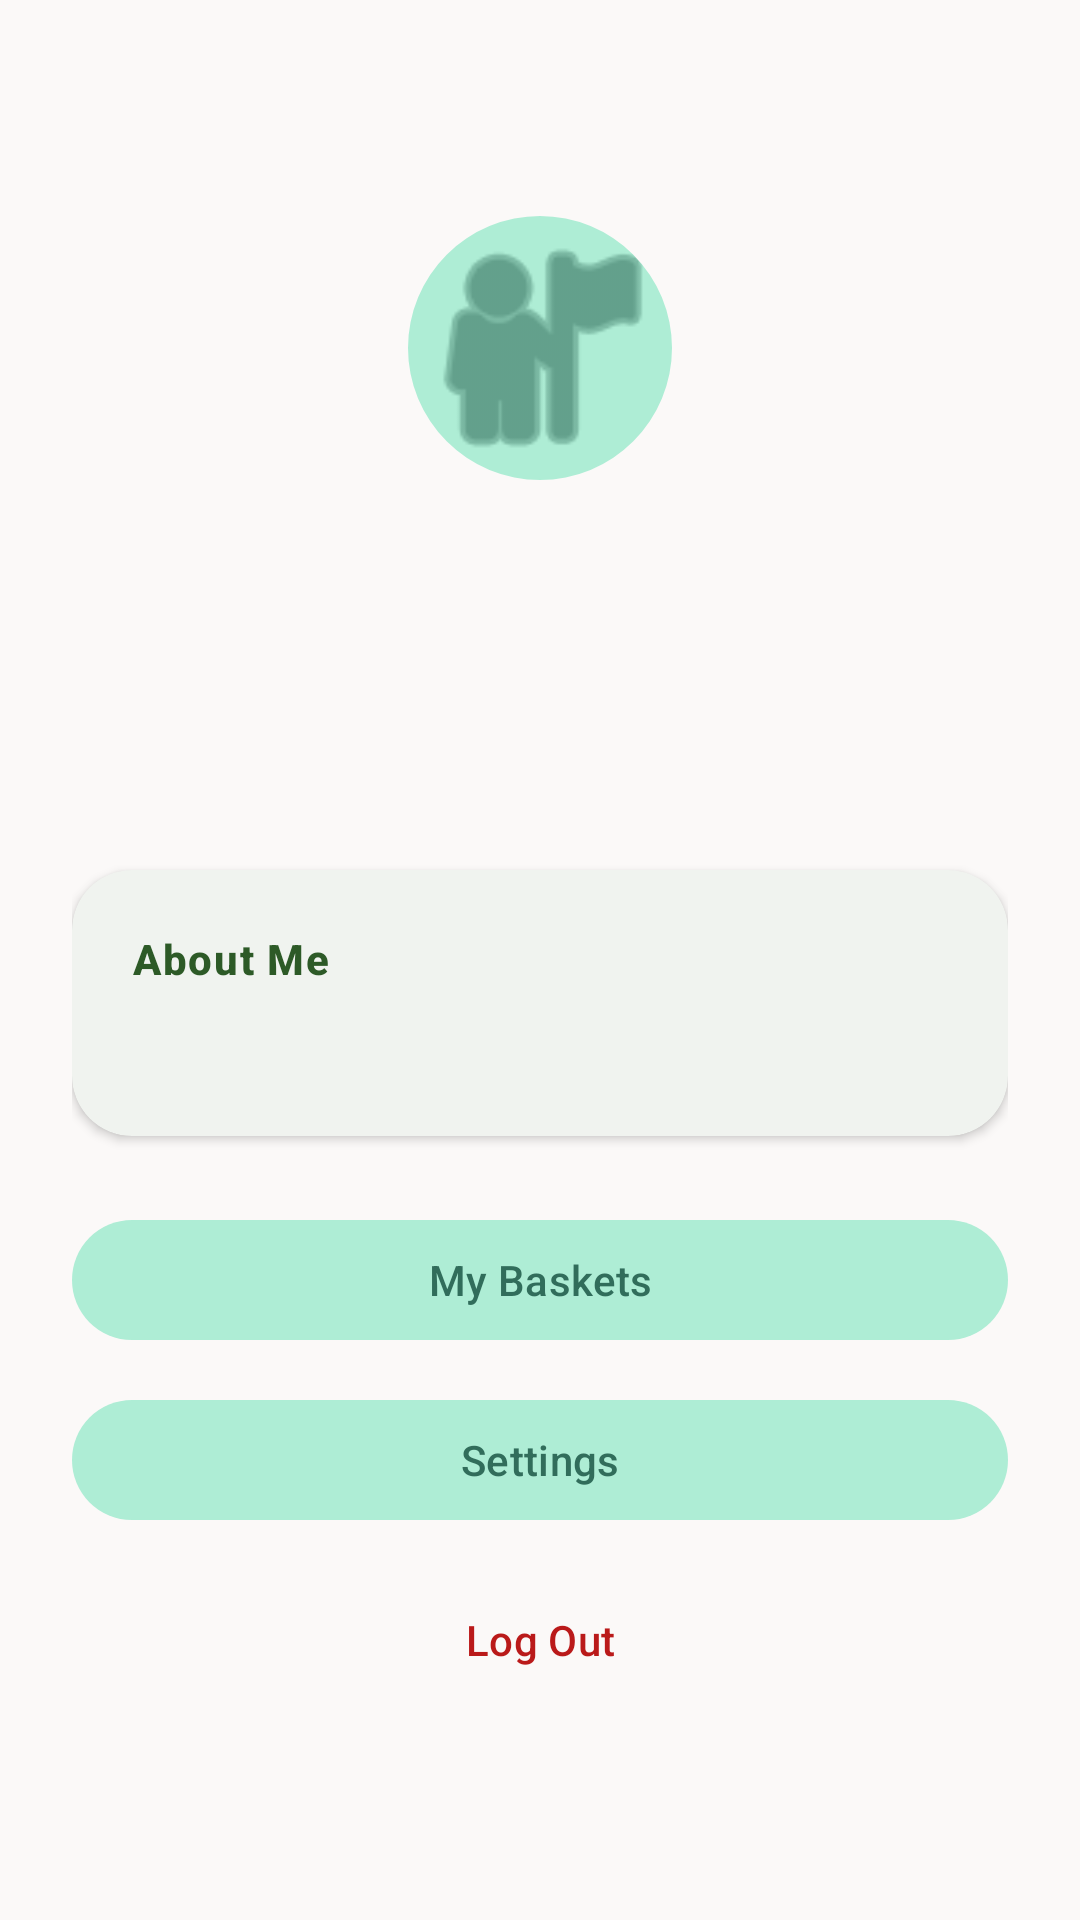

This screen was rendered from an Android layout file. Write that file and the resources it references.
<!-- AndroidManifest.xml: application theme Theme.FoodsharingApp -->
<!-- res/layout/fragment_profile.xml -->
<?xml version="1.0" encoding="utf-8"?>
<androidx.core.widget.NestedScrollView xmlns:android="http://schemas.android.com/apk/res/android"
    xmlns:app="http://schemas.android.com/apk/res-auto"
    xmlns:tools="http://schemas.android.com/tools"
    android:layout_width="match_parent"
    android:layout_height="match_parent"
    android:background="@color/background"
    android:fillViewport="true">

    <androidx.constraintlayout.widget.ConstraintLayout
        android:layout_width="match_parent"
        android:layout_height="wrap_content"
        android:padding="24dp">

        <ProgressBar
            android:id="@+id/progressBar"
            android:layout_width="wrap_content"
            android:layout_height="wrap_content"
            android:visibility="gone"
            app:layout_constraintEnd_toEndOf="parent"
            app:layout_constraintStart_toStartOf="parent"
            app:layout_constraintTop_toTopOf="parent" />

        <com.google.android.material.imageview.ShapeableImageView
            android:id="@+id/ivAvatar"
            android:layout_width="120dp"
            android:layout_height="120dp"
            android:layout_marginTop="32dp"
            android:background="@color/secondary_container"
            android:padding="16dp"
            android:scaleType="centerCrop"
            android:src="@android:drawable/ic_menu_myplaces"
            app:layout_constraintEnd_toEndOf="parent"
            app:layout_constraintStart_toStartOf="parent"
            app:layout_constraintTop_toTopOf="parent"
            app:shapeAppearanceOverlay="@style/ShapeAppearance.Foodsharing.Circular"
            app:tint="@color/on_secondary_container" />

        <TextView
            android:id="@+id/tvName"
            android:layout_width="wrap_content"
            android:layout_height="wrap_content"
            android:layout_marginTop="24dp"
            android:textAppearance="?attr/textAppearanceHeadlineMedium"
            app:layout_constraintEnd_toEndOf="parent"
            app:layout_constraintStart_toStartOf="parent"
            app:layout_constraintTop_toBottomOf="@+id/ivAvatar"
            tools:text="Jane Doe" />

        <TextView
            android:id="@+id/tvEmail"
            android:layout_width="wrap_content"
            android:layout_height="wrap_content"
            android:layout_marginTop="4dp"
            android:textAppearance="?attr/textAppearanceBodyMedium"
            android:textColor="@color/text_muted"
            app:layout_constraintEnd_toEndOf="parent"
            app:layout_constraintStart_toStartOf="parent"
            app:layout_constraintTop_toBottomOf="@+id/tvName"
            tools:text="jane.doe@example.com" />

        <com.google.android.material.card.MaterialCardView
            android:id="@+id/cardAbout"
            android:layout_width="match_parent"
            android:layout_height="wrap_content"
            android:layout_marginTop="32dp"
            app:cardBackgroundColor="@color/surface_pure"
            app:cardCornerRadius="20dp"
            app:cardElevation="2dp"
            app:layout_constraintTop_toBottomOf="@+id/tvEmail"
            app:strokeWidth="0dp">

            <LinearLayout
                android:layout_width="match_parent"
                android:layout_height="wrap_content"
                android:orientation="vertical"
                android:padding="20dp">

                <TextView
                    android:layout_width="wrap_content"
                    android:layout_height="wrap_content"
                    android:text="@string/about_me"
                    android:textAppearance="?attr/textAppearanceLabelMedium"
                    android:textColor="@color/primary" />

                <TextView
                    android:id="@+id/tvDescription"
                    android:layout_width="match_parent"
                    android:layout_height="wrap_content"
                    android:layout_marginTop="8dp"
                    android:textAppearance="?attr/textAppearanceBodyMedium"
                    tools:text="I love sharing fresh produce from my garden and reducing food waste in our community!" />
            </LinearLayout>
        </com.google.android.material.card.MaterialCardView>

        <com.google.android.material.button.MaterialButton
            android:id="@+id/btnMyBaskets"
            style="@style/Widget.Material3.Button.TonalButton"
            android:layout_width="match_parent"
            android:layout_height="wrap_content"
            android:layout_marginTop="24dp"
            android:text="@string/my_baskets"
            app:layout_constraintTop_toBottomOf="@+id/cardAbout"
            app:shapeAppearanceOverlay="@style/ShapeAppearance.Foodsharing.Circular" />

        <com.google.android.material.button.MaterialButton
            android:id="@+id/btnSettings"
            style="@style/Widget.Material3.Button.TonalButton"
            android:layout_width="match_parent"
            android:layout_height="wrap_content"
            android:layout_marginTop="12dp"
            android:text="@string/settings"
            app:layout_constraintTop_toBottomOf="@+id/btnMyBaskets"
            app:shapeAppearanceOverlay="@style/ShapeAppearance.Foodsharing.Circular" />

        <com.google.android.material.button.MaterialButton
            android:id="@+id/btnLogout"
            style="@style/Widget.Material3.Button.TextButton"
            android:layout_width="match_parent"
            android:layout_height="wrap_content"
            android:layout_marginTop="12dp"
            android:text="@string/logout"
            android:textColor="@color/error"
            app:layout_constraintTop_toBottomOf="@+id/btnSettings" />

    </androidx.constraintlayout.widget.ConstraintLayout>
</androidx.core.widget.NestedScrollView>
<!-- resources referenced by this layout -->
<resources>
  <color name="background">#fbf9f8</color>
  <color name="error">#ba1a1a</color>
  <color name="on_secondary_container">#316d5b</color>
  <color name="primary">#2D5A27</color>
  <color name="secondary_container">#aeedd5</color>
  <color name="surface_pure">#FFFFFF</color>
  <color name="text_muted">#808080</color>
  <string name="about_me">About Me</string>
  <string name="logout">Log Out</string>
  <string name="my_baskets">My Baskets</string>
  <string name="settings">Settings</string>
  <style name="ShapeAppearance.Foodsharing.Circular" parent="">
          <item name="cornerSize">50%</item>
      </style>
  <color name="on_primary">#FFFFFF</color>
  <color name="primary_container">#2d5a27</color>
  <color name="on_primary_container">#9dd090</color>
  <color name="secondary">#2c6956</color>
  <color name="on_secondary">#ffffff</color>
  <color name="tertiary">#383a37</color>
  <color name="on_tertiary">#ffffff</color>
  <color name="surface_variant">#e4e2e2</color>
  <color name="on_surface">#1b1c1c</color>
  <color name="on_surface_variant">#42493e</color>
  <style name="TextAppearance.Foodsharing.HeadlineLarge" parent="TextAppearance.Material3.HeadlineLarge">
          <item name="android:textSize">32sp</item>
          <item name="android:textStyle">bold</item>
          <item name="android:textColor">@color/on_surface</item>
      </style>
  <style name="TextAppearance.Foodsharing.HeadlineMedium" parent="TextAppearance.Material3.HeadlineMedium">
          <item name="android:textSize">24sp</item>
          <item name="android:textStyle">bold</item>
          <item name="android:textColor">@color/on_surface</item>
      </style>
  <style name="TextAppearance.Foodsharing.BodyLarge" parent="TextAppearance.Material3.BodyLarge">
          <item name="android:textSize">18sp</item>
          <item name="android:textColor">@color/on_surface</item>
      </style>
  <style name="TextAppearance.Foodsharing.BodyMedium" parent="TextAppearance.Material3.BodyMedium">
          <item name="android:textSize">16sp</item>
          <item name="android:textColor">@color/on_surface_variant</item>
      </style>
  <style name="TextAppearance.Foodsharing.LabelMedium" parent="TextAppearance.Material3.LabelMedium">
          <item name="android:textSize">14sp</item>
          <item name="android:textStyle">bold</item>
          <item name="android:textColor">@color/on_surface</item>
      </style>
  <style name="ShapeAppearance.Foodsharing.Small" parent="ShapeAppearance.Material3.SmallComponent">
          <item name="cornerSize">12dp</item>
      </style>
  <style name="ShapeAppearance.Foodsharing.Medium" parent="ShapeAppearance.Material3.MediumComponent">
          <item name="cornerSize">20dp</item>
      </style>
  <style name="ShapeAppearance.Foodsharing.Large" parent="ShapeAppearance.Material3.LargeComponent">
          <item name="cornerSize">28dp</item>
      </style>
</resources>
